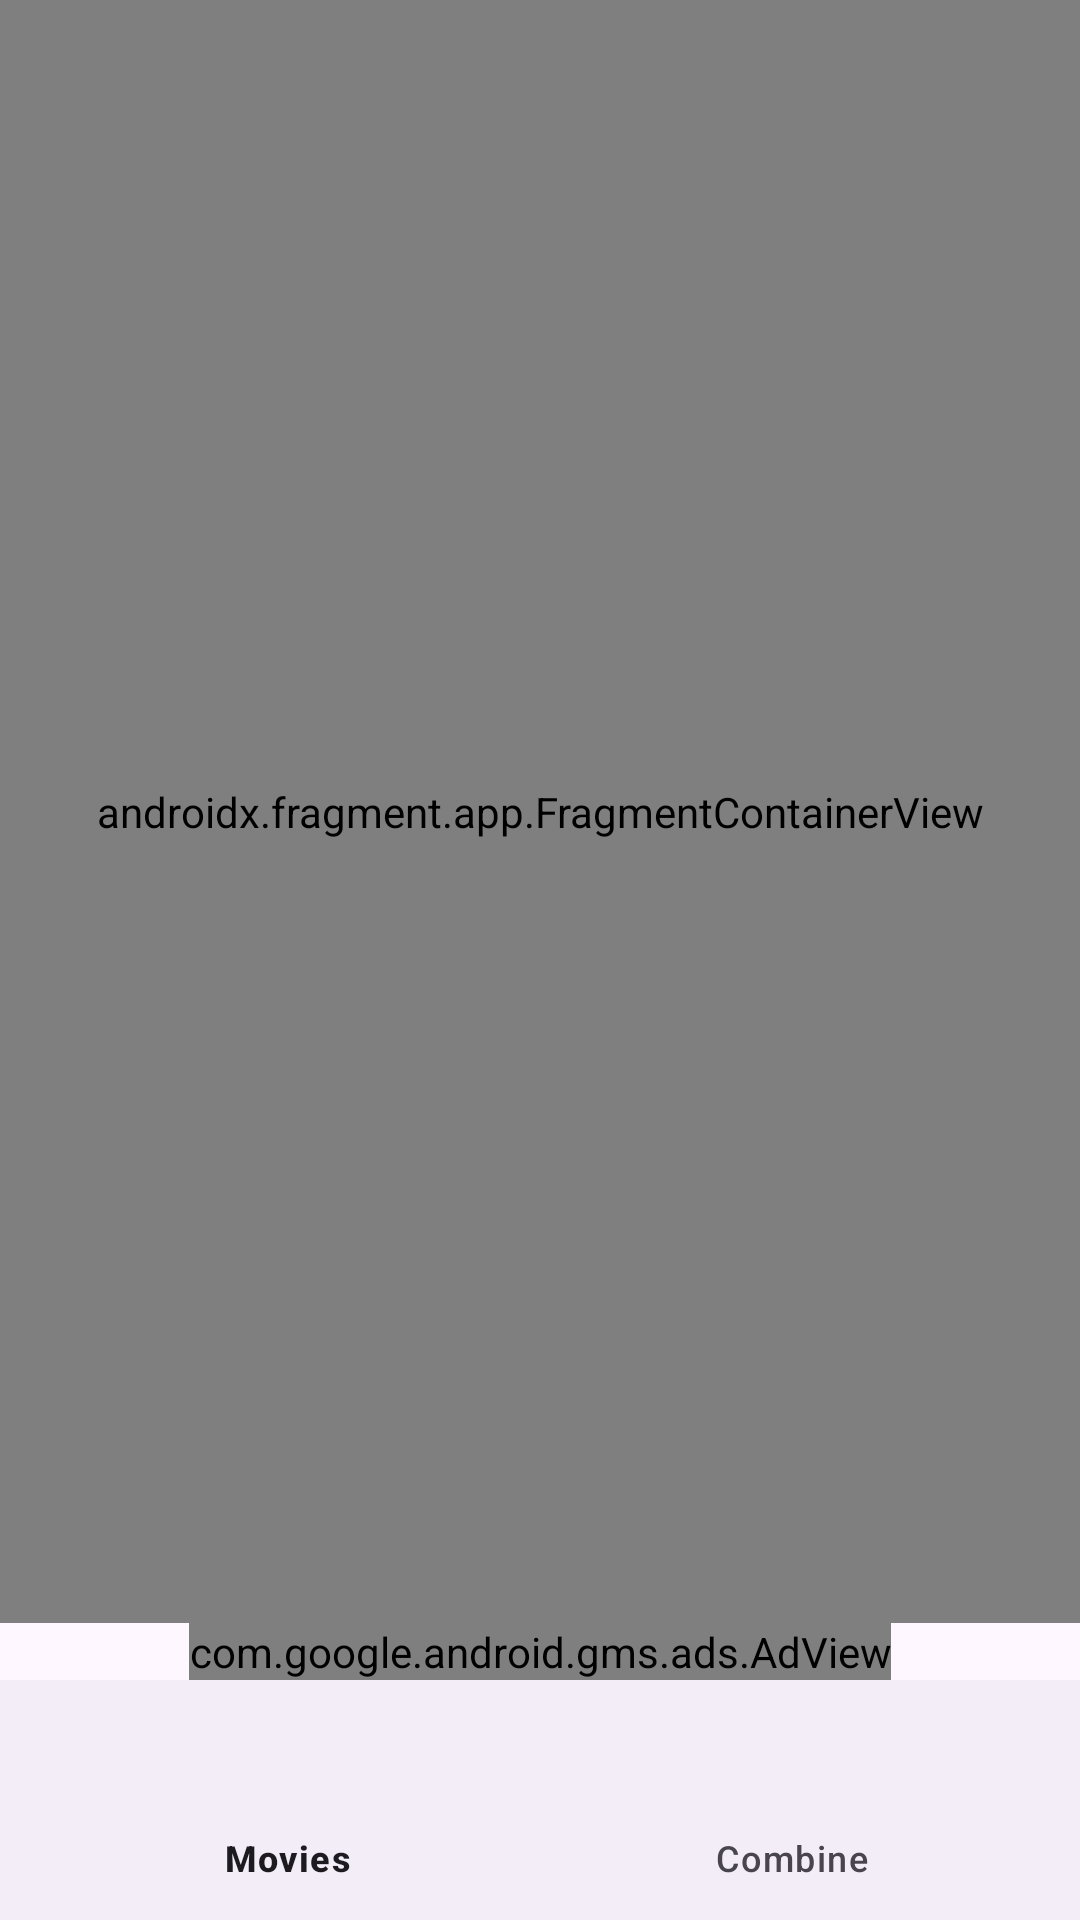

Reconstruct the res/layout file that produces this screen, plus the resources it refers to.
<!-- AndroidManifest.xml: application theme Theme.MobAppsMovies -->
<!-- res/layout/activity_main.xml -->
<?xml version="1.0" encoding="utf-8"?>
<androidx.constraintlayout.widget.ConstraintLayout xmlns:android="http://schemas.android.com/apk/res/android"
    xmlns:app="http://schemas.android.com/apk/res-auto"
    xmlns:tools="http://schemas.android.com/tools"
    android:layout_width="match_parent"
    android:layout_height="match_parent"
    tools:context=".MainActivity">

    <androidx.fragment.app.FragmentContainerView
        android:id="@+id/nav_host_fragment"
        android:name="androidx.navigation.fragment.NavHostFragment"
        android:layout_width="match_parent"
        app:layout_constraintTop_toTopOf="parent"
        app:layout_constraintBottom_toTopOf="@+id/adView_banner_bottom_main"
        android:layout_height="0dp"
        app:defaultNavHost="true"
        app:navGraph="@navigation/nav_graph">

    </androidx.fragment.app.FragmentContainerView>

    <com.google.android.gms.ads.AdView
        xmlns:ads="http://schemas.android.com/apk/res-auto"
        android:id="@+id/adView_banner_bottom_main"
        android:layout_width="wrap_content"
        android:layout_height="wrap_content"
        android:layout_centerHorizontal="true"
        ads:adSize="BANNER"
        ads:adUnitId="@string/ad_banner_bottom"
        android:layout_marginTop="10dp"
        ads:layout_constraintBottom_toTopOf="@+id/navigation_bar"
        ads:layout_constraintEnd_toEndOf="parent"
        ads:layout_constraintStart_toStartOf="parent" />

    <com.google.android.material.bottomnavigation.BottomNavigationView
        android:id="@+id/navigation_bar"
        android:layout_width="match_parent"
        android:layout_height="wrap_content"
        app:layout_constraintBottom_toBottomOf="parent"
        app:menu="@menu/menu_bottom_navigation_bar"
        />

</androidx.constraintlayout.widget.ConstraintLayout>
<!-- resources referenced by this layout -->
<resources>
  <string name="ad_banner_bottom">ca-app-pub-1398509773631594/7478453933</string>
  <style name="Theme.MobAppsMovies" parent="Theme.Material3.DayNight.NoActionBar">
          
          <item name="colorPrimary">#686868</item>
          <item name="colorPrimaryVariant">#131313</item>
          <item name="colorOnPrimary">@color/white</item>
          
          <item name="colorSecondary">#595959</item>
          <item name="colorSecondaryVariant">#959595</item>
          <item name="colorOnSecondary">@color/black</item>
          
          <item name="android:statusBarColor" tools:targetApi="l">?attr/colorPrimaryVariant</item>
          
      </style>
  <color name="white">#FFFFFFFF</color>
  <color name="black">#FF000000</color>
</resources>
